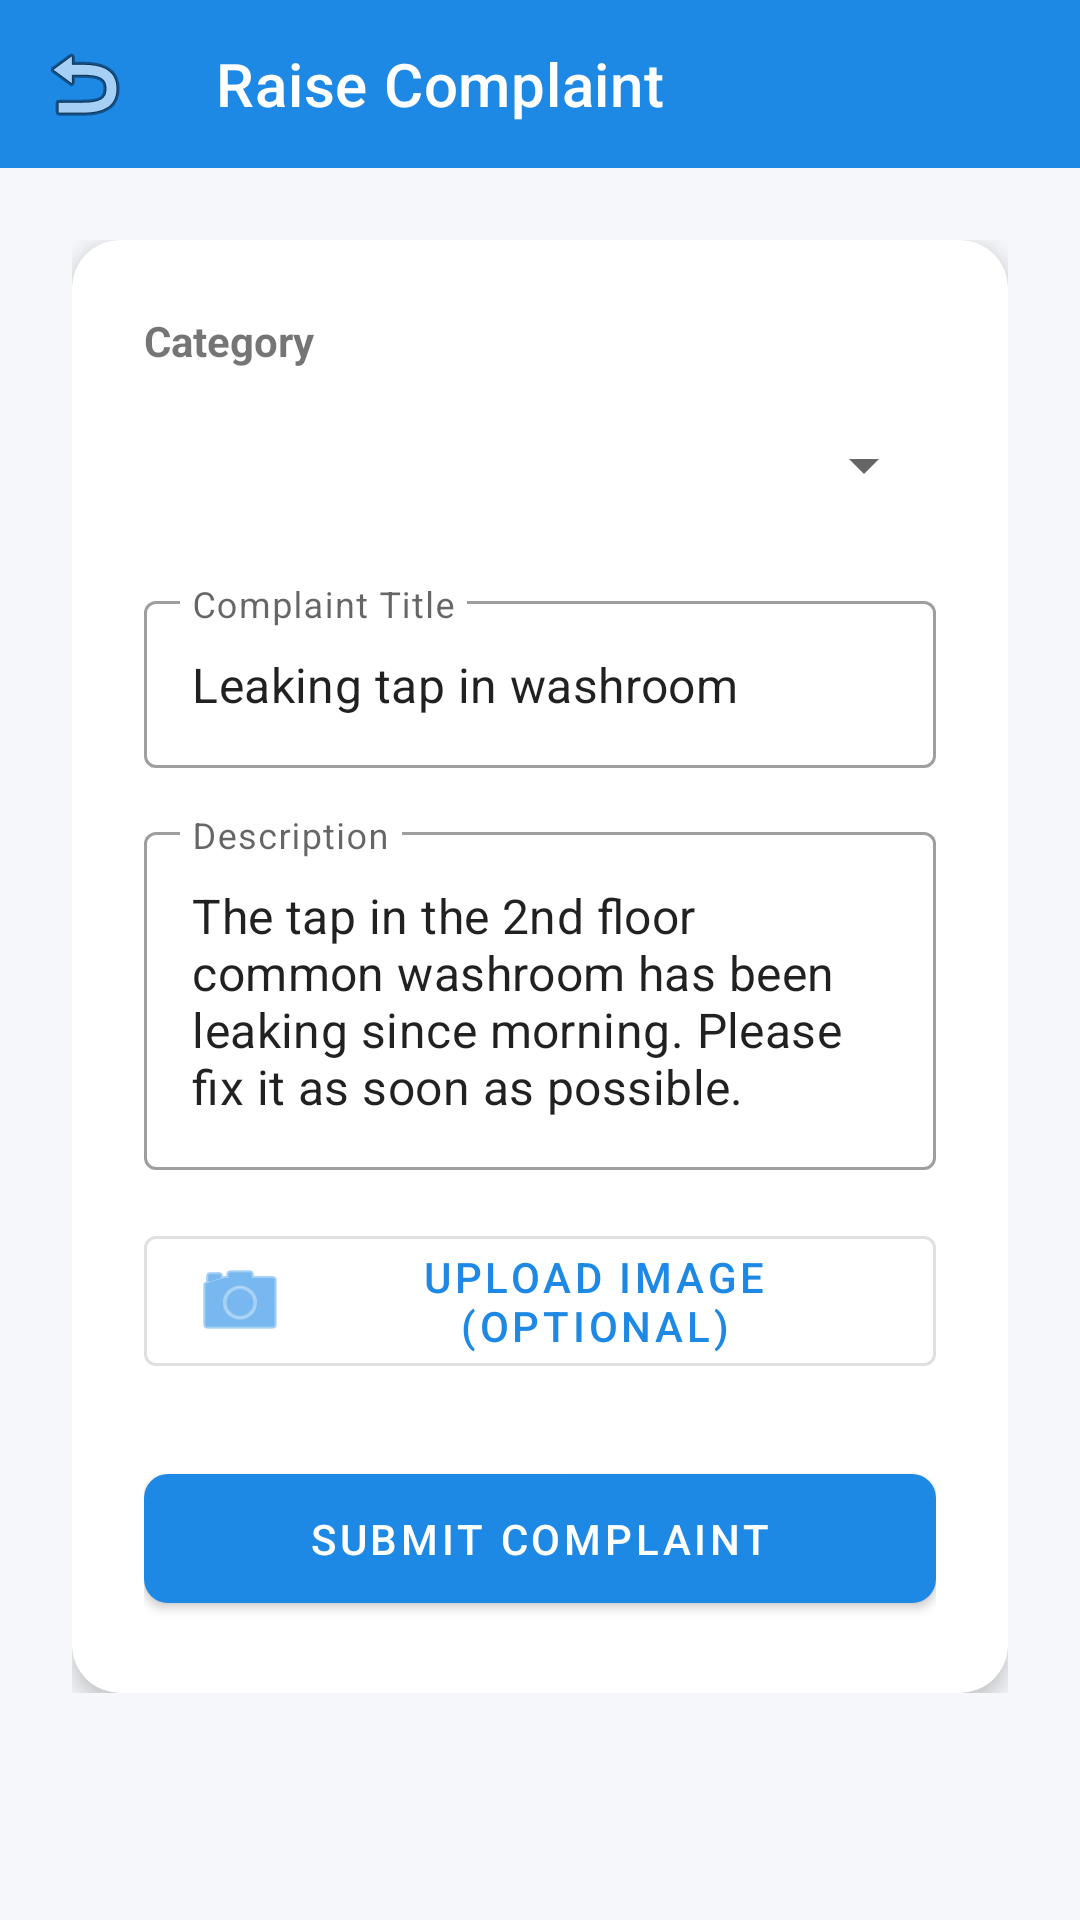

Write the Android layout XML for this screen, with the resource values it uses.
<!-- AndroidManifest.xml: application theme Theme.Mini_project -->
<!-- res/layout/activity_raise_complaint.xml -->
<?xml version="1.0" encoding="utf-8"?>
<androidx.constraintlayout.widget.ConstraintLayout xmlns:android="http://schemas.android.com/apk/res/android"
    xmlns:app="http://schemas.android.com/apk/res-auto"
    xmlns:tools="http://schemas.android.com/tools"
    android:layout_width="match_parent"
    android:layout_height="match_parent"
    android:background="@color/backgroundColor"
    tools:context=".RaiseComplaintActivity">

    <com.google.android.material.appbar.MaterialToolbar
        android:id="@+id/toolbar"
        android:layout_width="match_parent"
        android:layout_height="?attr/actionBarSize"
        android:background="@color/colorPrimary"
        app:layout_constraintTop_toTopOf="parent"
        app:title="Raise Complaint"
        app:titleTextColor="@color/white"
        app:navigationIcon="@android:drawable/ic_menu_revert" />

    <ScrollView
        android:layout_width="match_parent"
        android:layout_height="0dp"
        app:layout_constraintBottom_toBottomOf="parent"
        app:layout_constraintTop_toBottomOf="@id/toolbar">

        <LinearLayout
            android:layout_width="match_parent"
            android:layout_height="wrap_content"
            android:orientation="vertical"
            android:padding="24dp">

            <androidx.cardview.widget.CardView
                android:layout_width="match_parent"
                android:layout_height="wrap_content"
                app:cardCornerRadius="16dp"
                app:cardElevation="4dp">

                <LinearLayout
                    android:layout_width="match_parent"
                    android:layout_height="wrap_content"
                    android:orientation="vertical"
                    android:padding="24dp">

                    <TextView
                        android:layout_width="wrap_content"
                        android:layout_height="wrap_content"
                        android:text="Category"
                        android:textStyle="bold" />

                    <Spinner
                        android:id="@+id/spinnerCategory"
                        android:layout_width="match_parent"
                        android:layout_height="wrap_content"
                        android:layout_marginTop="8dp"
                        android:minHeight="48dp" />

                    <com.google.android.material.textfield.TextInputLayout
                        style="@style/Widget.MaterialComponents.TextInputLayout.OutlinedBox"
                        android:layout_width="match_parent"
                        android:layout_height="wrap_content"
                        android:layout_marginTop="16dp"
                        android:hint="Complaint Title">

                        <com.google.android.material.textfield.TextInputEditText
                            android:id="@+id/etComplaintTitle"
                            android:layout_width="match_parent"
                            android:layout_height="wrap_content"
                            android:text="Leaking tap in washroom" />
                    </com.google.android.material.textfield.TextInputLayout>

                    <com.google.android.material.textfield.TextInputLayout
                        style="@style/Widget.MaterialComponents.TextInputLayout.OutlinedBox"
                        android:layout_width="match_parent"
                        android:layout_height="wrap_content"
                        android:layout_marginTop="16dp"
                        android:hint="Description">

                        <com.google.android.material.textfield.TextInputEditText
                            android:id="@+id/etComplaintDesc"
                            android:layout_width="match_parent"
                            android:layout_height="wrap_content"
                            android:gravity="top"
                            android:inputType="textMultiLine"
                            android:lines="4"
                            android:text="The tap in the 2nd floor common washroom has been leaking since morning. Please fix it as soon as possible." />
                    </com.google.android.material.textfield.TextInputLayout>

                    <com.google.android.material.button.MaterialButton
                        android:id="@+id/btnUploadImage"
                        style="@style/Widget.MaterialComponents.Button.OutlinedButton"
                        android:layout_width="match_parent"
                        android:layout_height="wrap_content"
                        android:layout_marginTop="16dp"
                        android:text="Upload Image (Optional)"
                        app:icon="@android:drawable/ic_menu_camera" />

                    <com.google.android.material.button.MaterialButton
                        android:id="@+id/btnSubmitComplaint"
                        android:layout_width="match_parent"
                        android:layout_height="wrap_content"
                        android:layout_marginTop="24dp"
                        android:padding="12dp"
                        android:text="SUBMIT COMPLAINT"
                        app:cornerRadius="8dp" />

                </LinearLayout>
            </androidx.cardview.widget.CardView>
        </LinearLayout>
    </ScrollView>
</androidx.constraintlayout.widget.ConstraintLayout>
<!-- resources referenced by this layout -->
<resources>
  <color name="backgroundColor">#F5F7FA</color>
  <color name="colorPrimary">#1E88E5</color>
  <color name="white">#FFFFFFFF</color>
  <style name="Theme.Mini_project" parent="Theme.MaterialComponents.DayNight.NoActionBar">
          
          <item name="colorPrimary">@color/colorPrimary</item>
          <item name="colorPrimaryVariant">@color/colorPrimaryVariant</item>
          <item name="colorOnPrimary">@android:color/white</item>
          
          <item name="colorSecondary">@color/colorAccent</item>
          <item name="colorOnSecondary">@android:color/black</item>
          
          <item name="android:statusBarColor">?attr/colorPrimaryVariant</item>
          
          <item name="android:windowBackground">@color/backgroundColor</item>
      </style>
  <color name="colorPrimaryVariant">#0D47A1</color>
  <color name="colorAccent">#FFC107</color>
</resources>
